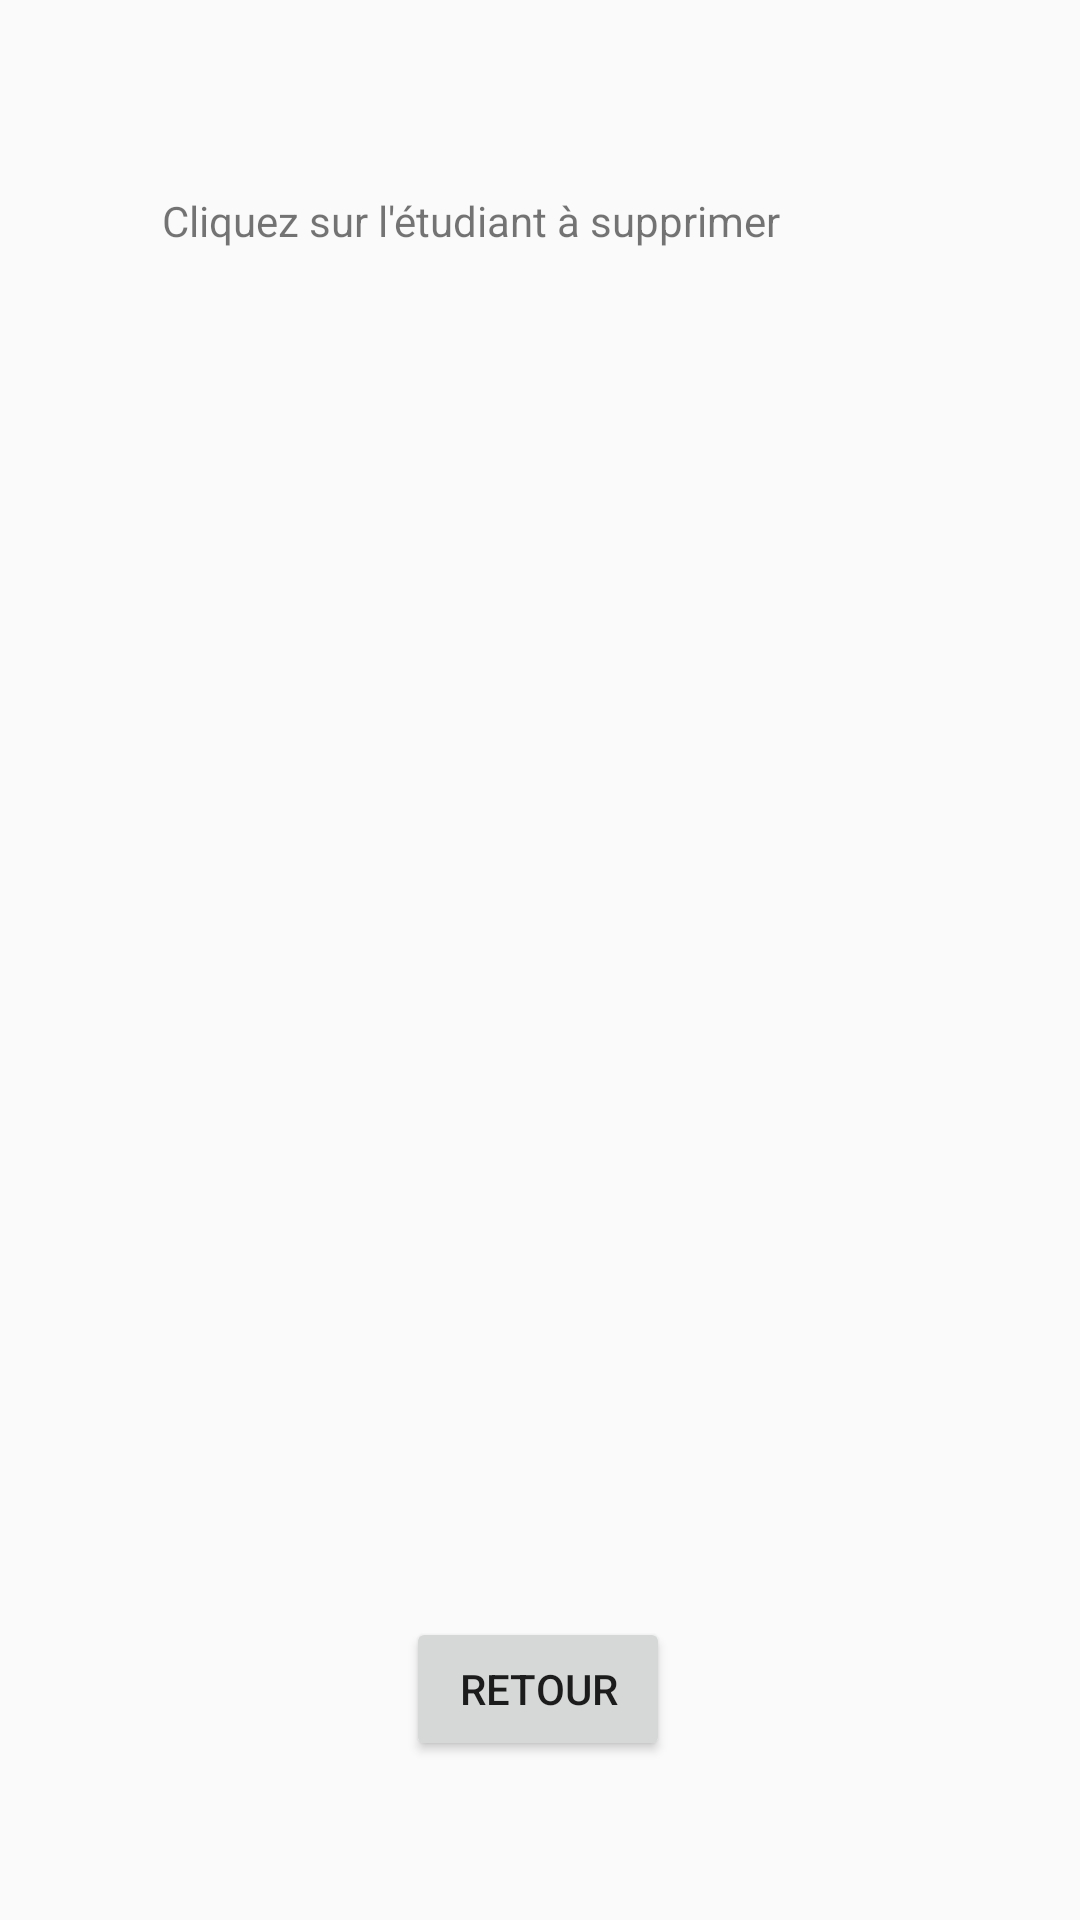

Produce the Android XML layout that renders to this screen, including the resource entries it uses.
<!-- AndroidManifest.xml: application theme AppTheme -->
<!-- res/layout/activity_supprimer_etudiant.xml -->
<?xml version="1.0" encoding="utf-8"?>
<androidx.constraintlayout.widget.ConstraintLayout xmlns:android="http://schemas.android.com/apk/res/android"
    xmlns:app="http://schemas.android.com/apk/res-auto"
    xmlns:tools="http://schemas.android.com/tools"
    android:layout_width="match_parent"
    android:layout_height="match_parent"
    tools:context=".SupprimerPublication">


    <Button
        android:id="@+id/bouton_retour"
        android:layout_width="wrap_content"
        android:layout_height="wrap_content"
        android:layout_marginBottom="53dp"
        android:text="retour"
        app:layout_constraintBottom_toBottomOf="parent"
        app:layout_constraintEnd_toEndOf="parent"
        app:layout_constraintHorizontal_bias="0.498"
        app:layout_constraintStart_toStartOf="parent"
        app:layout_constraintTop_toBottomOf="@+id/listView_etudiants" />

    <ListView
        android:id="@+id/listView_etudiants"
        android:layout_width="0dp"
        android:layout_height="0dp"
        android:layout_marginStart="24dp"
        android:layout_marginTop="130dp"
        android:layout_marginEnd="24dp"
        android:layout_marginBottom="34dp"
        android:background="@drawable/ic_launcher_background"
        android:backgroundTintMode="add"
        android:focusable="true"
        android:scrollbarStyle="insideOverlay"
        app:layout_constraintBottom_toTopOf="@+id/bouton_retour"
        app:layout_constraintEnd_toEndOf="parent"
        app:layout_constraintStart_toStartOf="parent"
        app:layout_constraintTop_toTopOf="parent" />

    <TextView
        android:id="@+id/textView"
        android:layout_width="307dp"
        android:layout_height="34dp"
        android:layout_marginStart="54dp"
        android:layout_marginTop="64dp"
        android:text="Cliquez sur l'étudiant à supprimer"
        app:layout_constraintStart_toStartOf="parent"
        app:layout_constraintTop_toTopOf="parent" />

</androidx.constraintlayout.widget.ConstraintLayout>
<!-- resources referenced by this layout -->
<resources>
  <style name="AppTheme" parent="Theme.AppCompat.Light.NoActionBar"> </style>
</resources>
